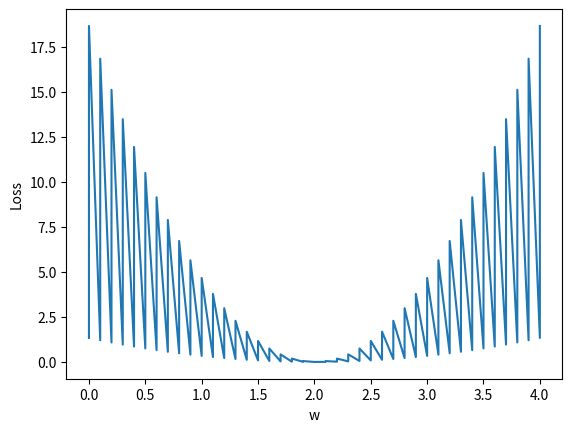

Python code for this plot:
#!/usr/bin/env python
# -*- coding:utf-8 -*-
import numpy as np
import matplotlib.pyplot as plt


def forward(x):
    return x * w


def loss(x, y):
    return (y - x) * (y - x)


# 权重w  列表
w_list = []
# 权重w对应loss 列表
mse_list = []

if __name__ == '__main__':
    x_data = [1.0, 2.0, 3.0]
    y_data = [2.0, 4.0, 6.0]

    for w in np.arange(0.0, 4.1, 0.1):
        print('w=', w)
        l_sum = 0
        for x_val, y_val in zip(x_data, y_data):
            y_pred_val = forward(x_val)

            loss_val = loss(y_val, y_pred_val)
            l_sum += loss_val

            print('\t', x_val, y_val, y_pred_val, loss_val)
            print('MSE=', l_sum / 3)
            w_list.append(w)
            mse_list.append(l_sum / 3)

# 画图
plt.plot(w_list, mse_list)
plt.ylabel('Loss')
plt.xlabel('w')
plt.show()
